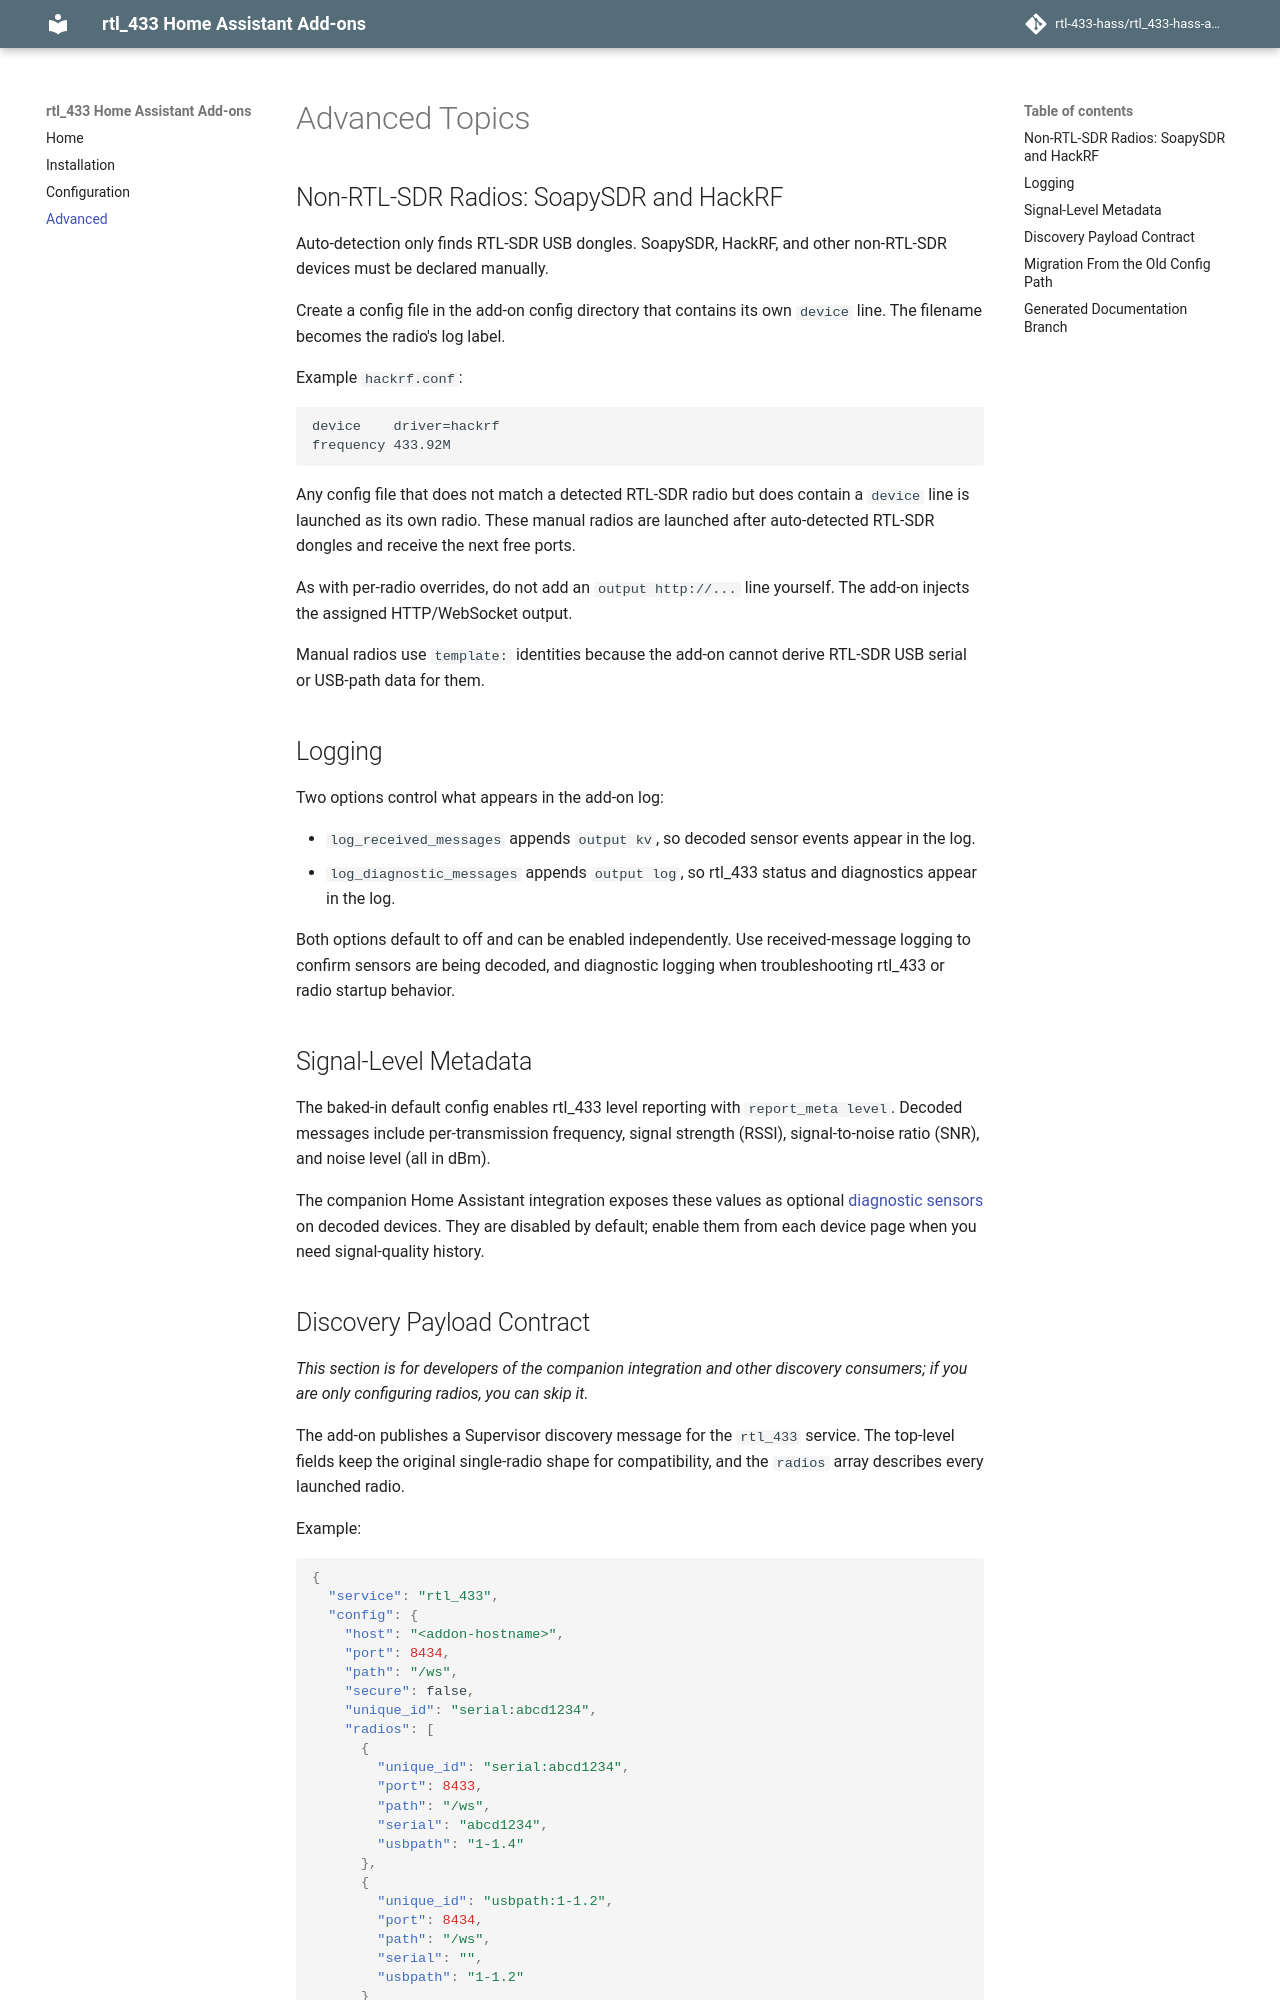

repository: rtl-433-hass/rtl_433-hass-addons · page: 0.8/advanced/index.html · generator: mkdocs

# Advanced Topics

## Non-RTL-SDR Radios: SoapySDR and HackRF

Auto-detection only finds RTL-SDR USB dongles. SoapySDR, HackRF, and other non-RTL-SDR devices must be declared manually.

Create a config file in the add-on config directory that contains its own `device` line. The filename becomes the radio's log label.

Example `hackrf.conf`:

```text
device    driver=hackrf
frequency 433.92M
```

Any config file that does not match a detected RTL-SDR radio but does contain a `device` line is launched as its own radio. These manual radios are launched after auto-detected RTL-SDR dongles and receive the next free ports.

As with per-radio overrides, do not add an `output http://...` line yourself. The add-on injects the assigned HTTP/WebSocket output.

Manual radios use `template:` identities because the add-on cannot derive RTL-SDR USB serial or USB-path data for them.

## Logging

Two options control what appears in the add-on log:

- `log_received_messages` appends `output kv`, so decoded sensor events appear in the log.
- `log_diagnostic_messages` appends `output log`, so rtl_433 status and diagnostics appear in the log.

Both options default to off and can be enabled independently. Use received-message logging to confirm sensors are being decoded, and diagnostic logging when troubleshooting rtl_433 or radio startup behavior.

## Signal-Level Metadata

The baked-in default config enables rtl_433 level reporting with `report_meta level`. Decoded messages include per-transmission frequency, signal strength (RSSI), signal-to-noise ratio (SNR), and noise level (all in dBm).

The companion Home Assistant integration exposes these values as optional [diagnostic sensors](https://rtl-433-hass.github.io/rtl_433/latest/diagnostics/) on decoded devices. They are disabled by default; enable them from each device page when you need signal-quality history.
